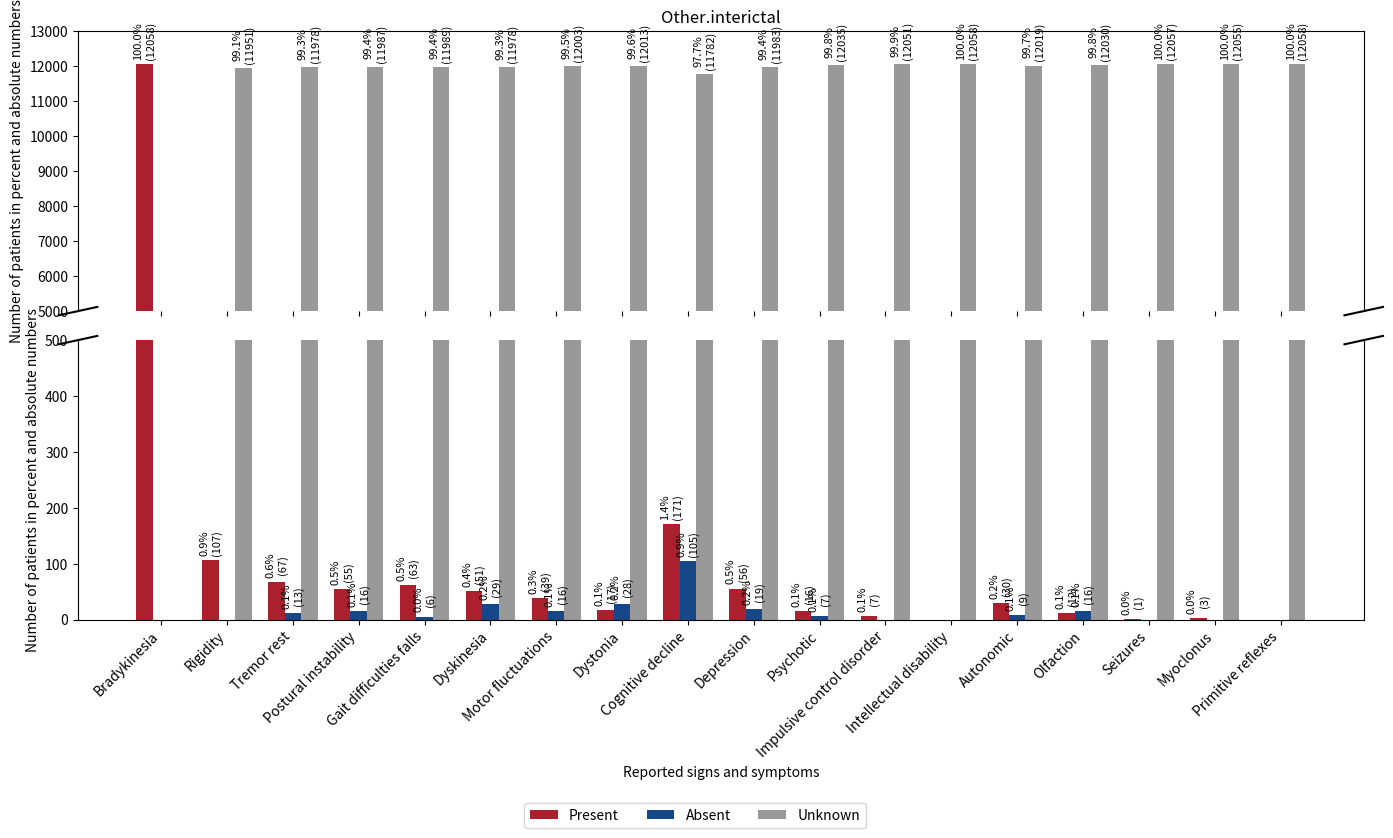

Generate this figure with matplotlib:
import matplotlib.pyplot as plt
import numpy as np

# Данные для первого графика
categories = ['Bradykinesia', 'Rigidity', 'Tremor rest', 'Postural instability',
              'Gait difficulties falls', 'Dyskinesia', 'Motor fluctuations',
              'Dystonia', 'Cognitive decline', 'Depression', 'Psychotic',
              'Impulsive control disorder', 'Intellectual disability',
              'Autonomic', 'Olfaction', 'Seizures', 'Myoclonus', 'Primitive reflexes']

present_values = [12058, 107, 67, 55, 63, 51, 39, 17, 171, 56, 16, 7, 0, 30, 12, 1, 3, 0]
absent_values = [0, 0, 13, 16, 6, 29, 16, 28, 105, 19, 7, 0, 0, 9, 16, 0, 0, 0]
unknown_values = [0, 11951, 11978, 11987, 11989, 11978, 12003, 12013, 11782, 11983, 12035, 12051, 12058, 12019, 12030, 12057, 12055, 12058]

# Общая сумма пациентов
total_patients = 12058

# Вычисление процентов
present_percent = [(value / total_patients * 100) for value in present_values]
absent_percent = [(value / total_patients * 100) for value in absent_values]
unknown_percent = [(value / total_patients * 100) for value in unknown_values]

# Создание графика с разрывом оси
fig, (ax1, ax2) = plt.subplots(2, 1, sharex=True, figsize=(14, 8))

# Ширина столбцов
width = 0.25
x = np.arange(len(categories))

# Построение графиков для каждой группы
bars1_ax1 = ax1.bar(x - width, present_values, width, label='Present', color='#ac202d')
bars2_ax1 = ax1.bar(x, absent_values, width, label='Absent', color='#154789')
bars3_ax1 = ax1.bar(x + width, unknown_values, width, label='Unknown', color='#999999')

bars1_ax2 = ax2.bar(x - width, present_values, width, color='#ac202d')
bars2_ax2 = ax2.bar(x, absent_values, width, color='#154789')
bars3_ax2 = ax2.bar(x + width, unknown_values, width, color='#999999')

# Установка пределов по оси Y для разрыва
ax1.set_ylim(5000, 13000)  # Основной верхний график
ax2.set_ylim(0, 500)  # Малые значения на нижнем графике

# Применение разрыва оси
ax1.spines['bottom'].set_visible(False)
ax2.spines['top'].set_visible(False)
ax1.tick_params(labeltop=False)  # Убрать метки на верхнем графике
ax2.tick_params(labeltop=False)  # Убрать метки на нижнем графике

# Зигзаг для обозначения разрыва
d = .015
kwargs = dict(transform=ax1.transAxes, color='k', clip_on=False)
ax1.plot((-d, +d), (-d, +d), **kwargs)
ax1.plot((1 - d, 1 + d), (-d, +d), **kwargs)

kwargs.update(transform=ax2.transAxes)  # Переместить линии на вторую ось
ax2.plot((-d, +d), (1 - d, 1 + d), **kwargs)
ax2.plot((1 - d, 1 + d), (1 - d, 1 + d), **kwargs)

# Добавление подписей процентов и абсолютных значений
for bars, values, percents in zip([bars1_ax2, bars2_ax2, bars3_ax2],
                                   [present_values, absent_values, unknown_values],
                                   [present_percent, absent_percent, unknown_percent]):
    ax2.bar_label(bars, labels=[f'{p:.1f}%\n({int(v)})' if v != 0 else '' for v, p in zip(values, percents)],
                  rotation=90, fontsize=8, padding=3)

for bars, values, percents in zip([bars1_ax1, bars2_ax1, bars3_ax1],
                                   [present_values, absent_values, unknown_values],
                                   [present_percent, absent_percent, unknown_percent]):
    ax1.bar_label(bars, labels=[f'{p:.1f}%\n({int(v)})' if v != 0 else '' for v, p in zip(values, percents)],
                  rotation=90, fontsize=8, padding=3)

# Добавление подписей к осям и легенды
ax2.set_xlabel('Reported signs and symptoms')
ax1.set_ylabel('Number of patients in percent and absolute numbers')
ax2.set_ylabel('Number of patients in percent and absolute numbers')

ax1.set_title('Other.interictal')

ax2.set_xticks(x)
ax2.set_xticklabels(categories, rotation=45, ha="right")

# Перемещение легенды вниз
fig.legend(loc='lower center', bbox_to_anchor=(0.5, -0.05), ncol=3)

# Показываем график
plt.tight_layout()
plt.show()
